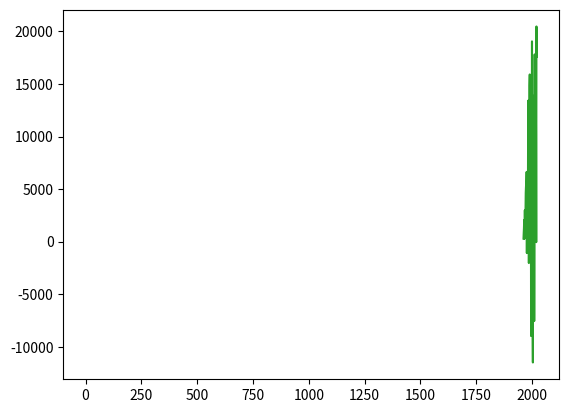

Python code for this plot:
import matplotlib.pyplot as plt

yverdier = [5, 3, 6, 3, 5, 1, 2, 2, 2, 4, 2, 2, 5, 5, 6, 3, 5, 3, 5, 4, 2, 6,
            1, 4, 2, 3, 3, 3, 5, 5]

plt.hist(yverdier, [1,2,3,4,5,6], align = "left", rwidth=0.5)
plt.show()

sextimeteryverdier = [9.92, 8.46, 9.65, 7.74, 9.33, 8.58, 10.17, 8.03, 9.29, 9.55, 11.36, 9.77, 8.97, 9.68, 8.47, 8.29, 8.25, 9.12, 6.38, 7.94, 11.01, 8.34, 9.52, 7.75, 10.4, 9.9, 10.24, 7.94, 8.14, 9.05, 6.98, 9.08, 9.28, 6.89, 7.54, 8.86, 9.16, 8.32, 10.96, 10.43, 11.23, 10.21, 9.98, 9.96, 9.81, 10.12, 10.36, 9.41, 8.14, 7.91, 7.51, 10.28, 9.48, 9.62, 8.14, 10.49, 9.78, 9.39, 8.16, 8.07, 7.79, 7.39, 8.56, 9.15, 8.23, 9.36, 7.7, 8.21, 9.07, 8.5, 8.3, 9.9, 9.97, 8.82, 8.92, 9.13, 9.87, 9.88, 9.19, 9.45, 8.82, 9.49, 8.71, 9.16, 7.38, 7.05, 8.83, 9.63, 9.41, 9.0, 8.73, 9.13, 8.28, 10.64, 9.48, 8.95, 9.04, 8.81, 9.0, 8.86, 9.62, 8.98, 7.7, 9.32, 9.84, 7.29, 9.92, 10.89, 9.64, 9.74, 9.41, 10.83, 6.22, 9.71, 9.79, 9.75, 9.39, 7.78, 9.02, 9.09]

plt.hist(sextimeteryverdier, 10)
plt.show()

aarstall = [1962, 1963, 1964, 1965, 1966, 1967, 1968, 1969, 1970, 1971, 1972, 1973, 1974, 1975, 1976, 1977, 1978, 1979, 1980, 1981, 1982, 1983, 1984, 1985, 1986, 1987, 1988, 1989, 1990, 1991, 1992, 1993, 1994, 1995, 1996, 1997, 1998, 1999, 2000, 2001, 2002, 2003, 2004, 2005, 2006, 2007, 2008, 2009, 2010, 2011, 2012, 2013, 2014, 2015, 2016, 2017, 2018, 2019, 2020, 2021]
eksportert = [325, 898, 1421, 2176, 907, 1859, 3174, 1569, 1644, 3373, 4767, 5259, 5607, 5703, 6877, 1570, 4250, 5493, 2501, 7154, 6704, 13847, 9130, 4627, 2180, 3320, 7355, 15166, 16241, 6049, 10109, 8486, 4968, 8962, 4236, 4874, 4412, 8776, 20529, 7162, 15002, 5587, 3842, 15695, 8947, 15320, 17291, 14633, 7123, 14329, 22006, 15140, 21932, 22038, 22151, 21276, 18489, 12309, 24968, 25819]
importert = [-34, -54, -116, -117, -631, -344, -179, -221, -808, -458, -120, -66, -63, -83, -240, -2653, -845, -842, -2039, -1925, -642, -431, -860, -4083, -4212, -2983, -1727, -314, -334, -3274, -1380, -587, -4836, -2300, -13212, -8692, -8046, -6857, -1474, -10760, -5329, -13472, -15334, -3653, -9802, -5284, -3414, -5650, -14673, -11255, -4190, -10135, -6347, -7411, -5741, -6112, -8340, -12353, -4496, -8235]
yverdier = []

for i in range(len(eksportert)):
    yverdier.append(eksportert[i]+importert[i])

plt.plot(aarstall, yverdier)
plt.show()